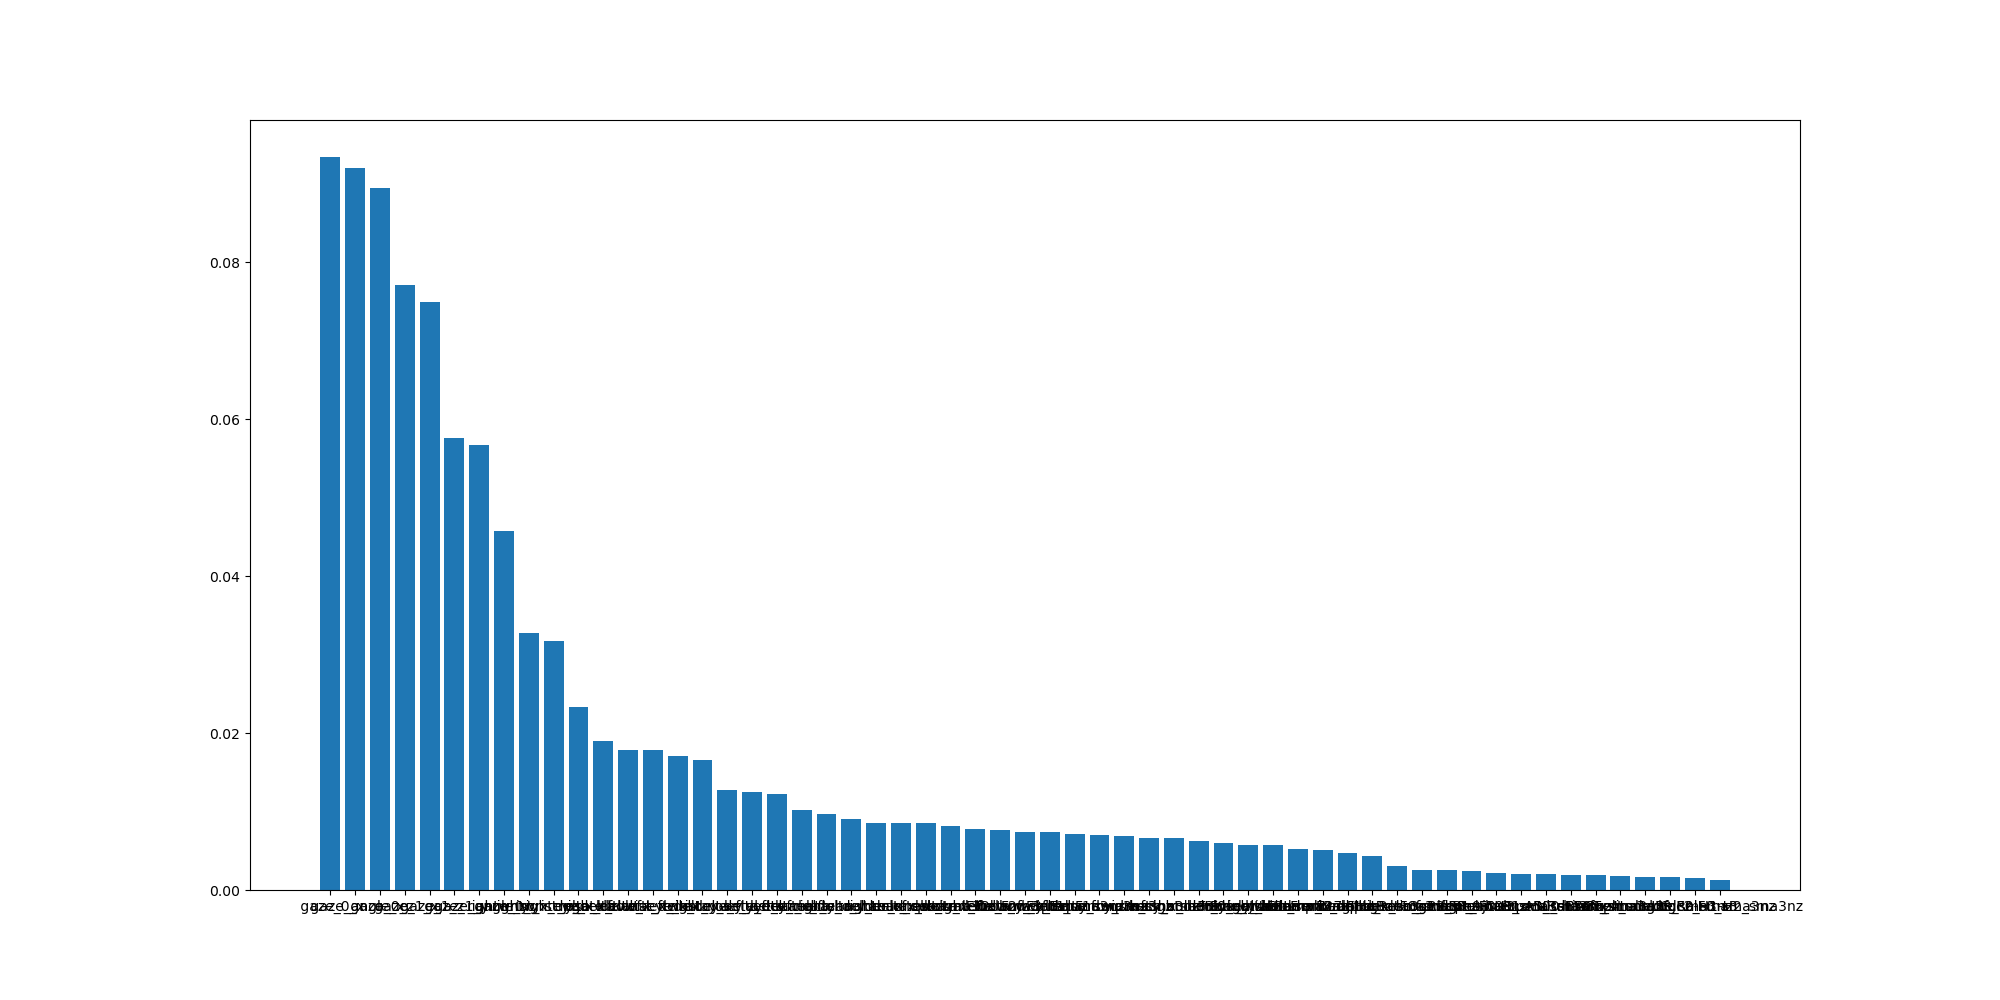

Data behind this chart, as committed beside it:
feature, importance
gaze_0_x, 0.09347
gaze_angle_x, 0.09206
gaze_0_z, 0.08946
gaze_1_x, 0.07717
gaze_1_z, 0.0749
gaze_1_y, 0.05763
gaze_angle_y, 0.05666
gaze_0_y, 0.04574
rightwrist_x_delta, 0.03272
rightwrist_y_delta, 0.03168
righteye_x_delta, 0.02332
nose_x_delta, 0.01902
rightelbow_x_delta, 0.01789
leftwrist_x_delta, 0.01785
lefteye_x_delta, 0.0171
leftwrist_y_delta, 0.01661
righteye_y_delta, 0.01274
nose_y_delta, 0.01251
lefteye_y_delta, 0.01227
leftear_x_delta, 0.01025
leftear_y_delta, 0.009681
rightear_y_delta, 0.009035
leftshoulder_x_delta, 0.008592
rightear_x_delta, 0.008589
Loudness_sma3, 0.008509
leftelbow_x_delta, 0.008128
spectralFlux_sma3, 0.007754
rightelbow_y_delta, 0.00766
leftelbow_y_delta, 0.007397
F2bandwidth_sma3nz, 0.007361
F2frequency_sma3nz, 0.00715
F3frequency_sma3nz, 0.007035
F1bandwidth_sma3nz, 0.006827
F1frequency_sma3nz, 0.00666
neck_x_delta, 0.006612
leftshoulder_y_delta, 0.006273
rightshoulder_y_delta, 0.006045
neck_y_delta, 0.005779
F3bandwidth_sma3nz, 0.005696
rightshoulder_x_delta, 0.005264
F0semitoneFrom27.5Hz_sma3nz, 0.005107
hammarbergIndex_sma3, 0.004709
F3amplitudeLogRelF0_sma3nz, 0.004362
alphaRatio_sma3, 0.003088
F2amplitudeLogRelF0_sma3nz, 0.002518
mfcc3_sma3, 0.002504
mfcc1_sma3, 0.00246
slope0-500_sma3, 0.002192
logRelF0-H1-A3_sma3nz, 0.002009
jitterLocal_sma3nz, 0.002008
slope500-1500_sma3, 0.001944
HNRdBACF_sma3nz, 0.001878
mfcc4_sma3, 0.001809
shimmerLocaldB_sma3nz, 0.001712
F1amplitudeLogRelF0_sma3nz, 0.001707
mfcc2_sma3, 0.001546
logRelF0-H1-H2_sma3nz, 0.001337
